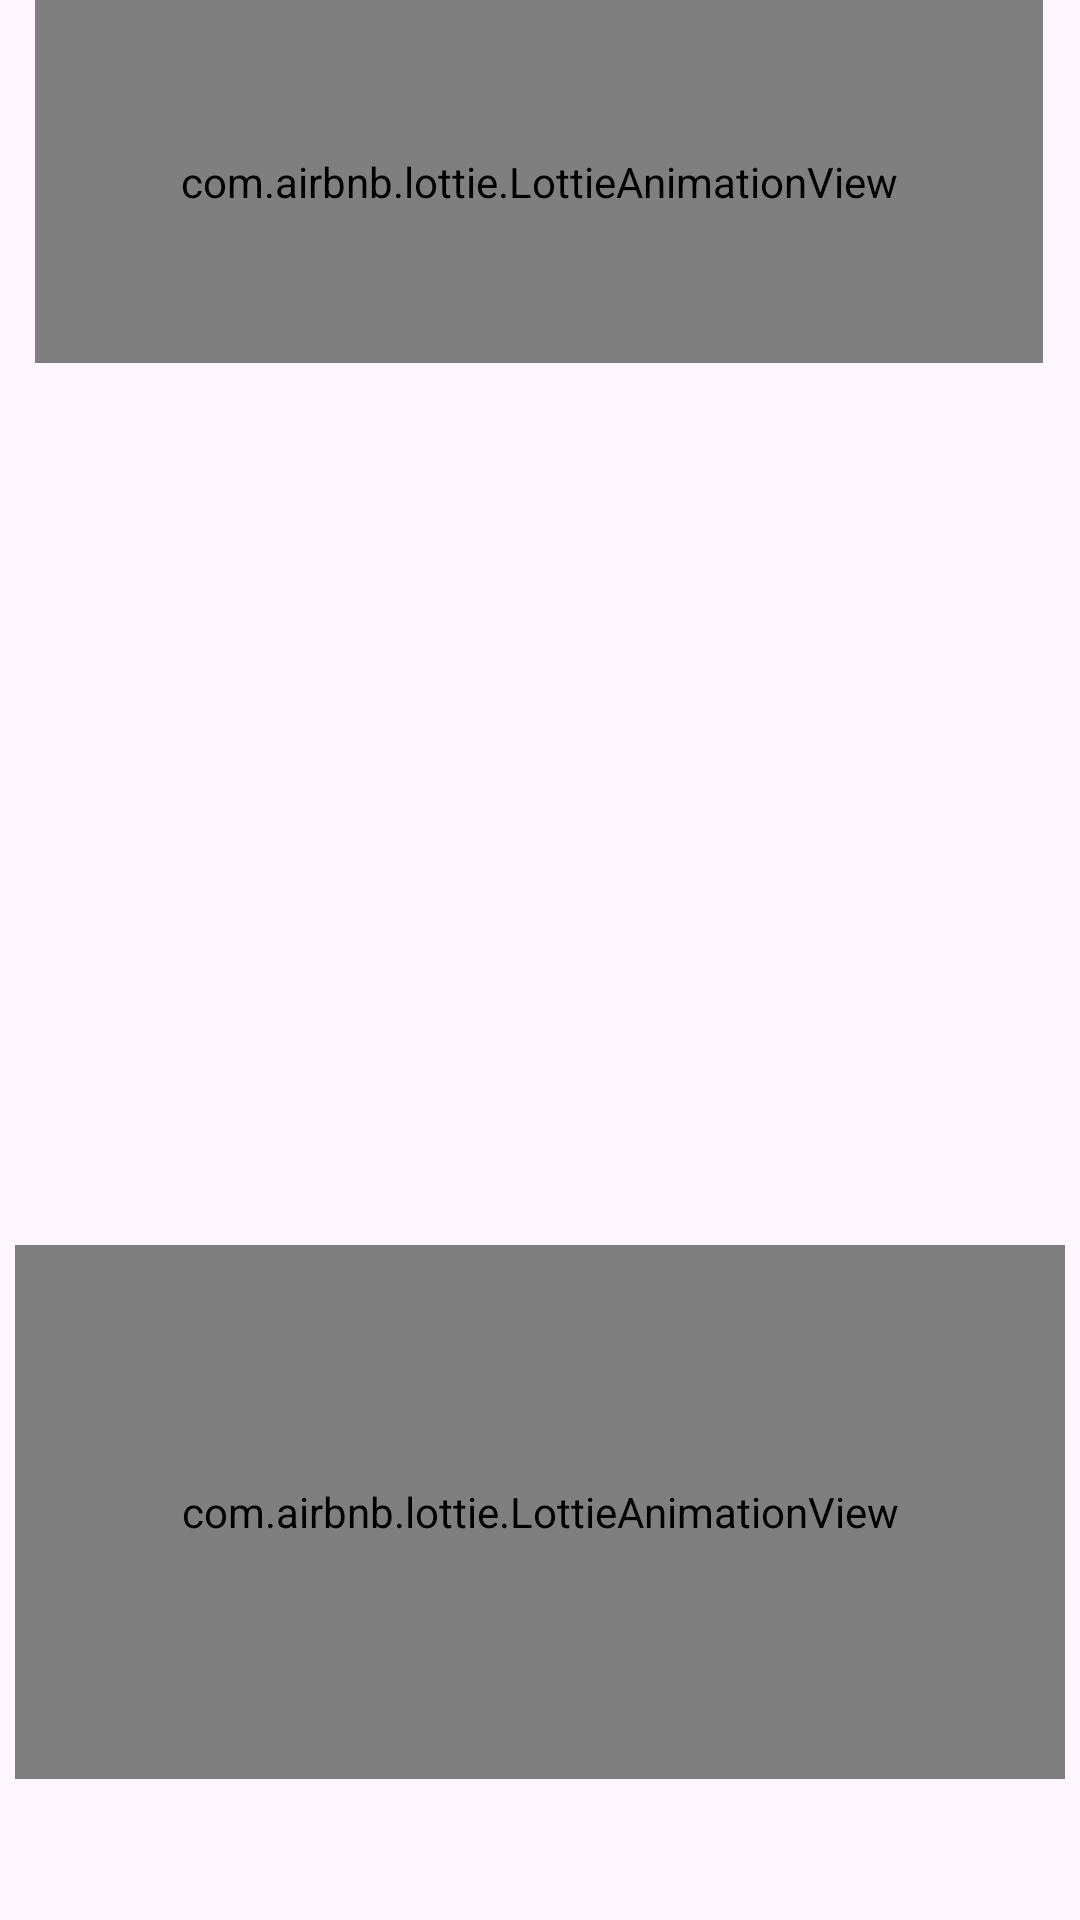

Reconstruct the res/layout file that produces this screen, plus the resources it refers to.
<!-- AndroidManifest.xml: application theme Theme.MyApplication -->
<!-- res/layout/activity_splash.xml -->
<?xml version="1.0" encoding="utf-8"?>
<androidx.constraintlayout.widget.ConstraintLayout xmlns:android="http://schemas.android.com/apk/res/android"
    xmlns:app="http://schemas.android.com/apk/res-auto"
    xmlns:tools="http://schemas.android.com/tools"
    android:layout_width="match_parent"
    android:layout_height="match_parent"

    tools:context=".splash">

    <ImageView
        android:id="@+id/imageView"
        android:layout_width="425dp"
        android:layout_height="464dp"
        app:layout_constraintBottom_toBottomOf="parent"
        app:layout_constraintEnd_toEndOf="parent"
        app:layout_constraintHorizontal_bias="0.509"
        app:layout_constraintStart_toStartOf="parent"
        app:layout_constraintTop_toTopOf="parent"
        app:layout_constraintVertical_bias="0.371"
        app:srcCompat="@drawable/common_google_signin_btn_icon_light_normal_background" />

    <ImageView
        android:id="@+id/imageView2"
        android:layout_width="277dp"
        android:layout_height="302dp"
        app:layout_constraintBottom_toBottomOf="parent"
        app:layout_constraintEnd_toEndOf="parent"
        app:layout_constraintStart_toStartOf="parent"
        app:layout_constraintTop_toTopOf="parent"
        app:layout_constraintVertical_bias="0.433"
        app:srcCompat="@drawable/logo" />

    <com.airbnb.lottie.LottieAnimationView
        android:id="@+id/animationView"
        android:layout_width="336dp"
        android:layout_height="121dp"
        app:layout_constraintBottom_toBottomOf="parent"
        app:layout_constraintEnd_toEndOf="parent"
        app:layout_constraintHorizontal_bias="0.493"
        app:layout_constraintStart_toStartOf="parent"
        app:layout_constraintTop_toTopOf="parent"
        app:layout_constraintVertical_bias="0.0"
        app:lottie_autoPlay="true"
        app:lottie_loop="true"
        app:lottie_rawRes="@raw/trac" />

    <com.airbnb.lottie.LottieAnimationView
        android:id="@+id/animationView1"
        android:layout_width="350dp"
        android:layout_height="178dp"
        app:layout_constraintBottom_toBottomOf="parent"
        app:layout_constraintEnd_toEndOf="parent"
        app:layout_constraintHorizontal_bias="0.491"
        app:layout_constraintStart_toStartOf="parent"
        app:layout_constraintTop_toTopOf="parent"
        app:layout_constraintVertical_bias="0.898"
        app:lottie_autoPlay="true"
        app:lottie_loop="true"
        app:lottie_rawRes="@raw/trac1" />

</androidx.constraintlayout.widget.ConstraintLayout>
<!-- resources referenced by this layout -->
<resources>
  <style name="Theme.MyApplication" parent="Base.Theme.MyApplication" />
  <style name="Base.Theme.MyApplication" parent="Theme.Material3.DayNight.NoActionBar">
          
          
          <item name="colorPrimary">@color/lavender</item>
          <item name="colorPrimaryVariant">@color/lavender</item>
          <item name="colorOnPrimary">@color/white</item>
          
          <item name="colorSecondary">@color/teal_200</item>
          <item name="colorSecondaryVariant">@color/teal_700</item>
          <item name="colorOnSecondary">@color/black</item>
          
          <item name="android:statusBarColor">#64C9E8</item>
          
      </style>
  <color name="lavender">#8692f7</color>
  <color name="white">#FFFFFFFF</color>
  <color name="teal_200">#FF03DAC5</color>
  <color name="teal_700">#FF018786</color>
  <color name="black">#FF000000</color>
</resources>
